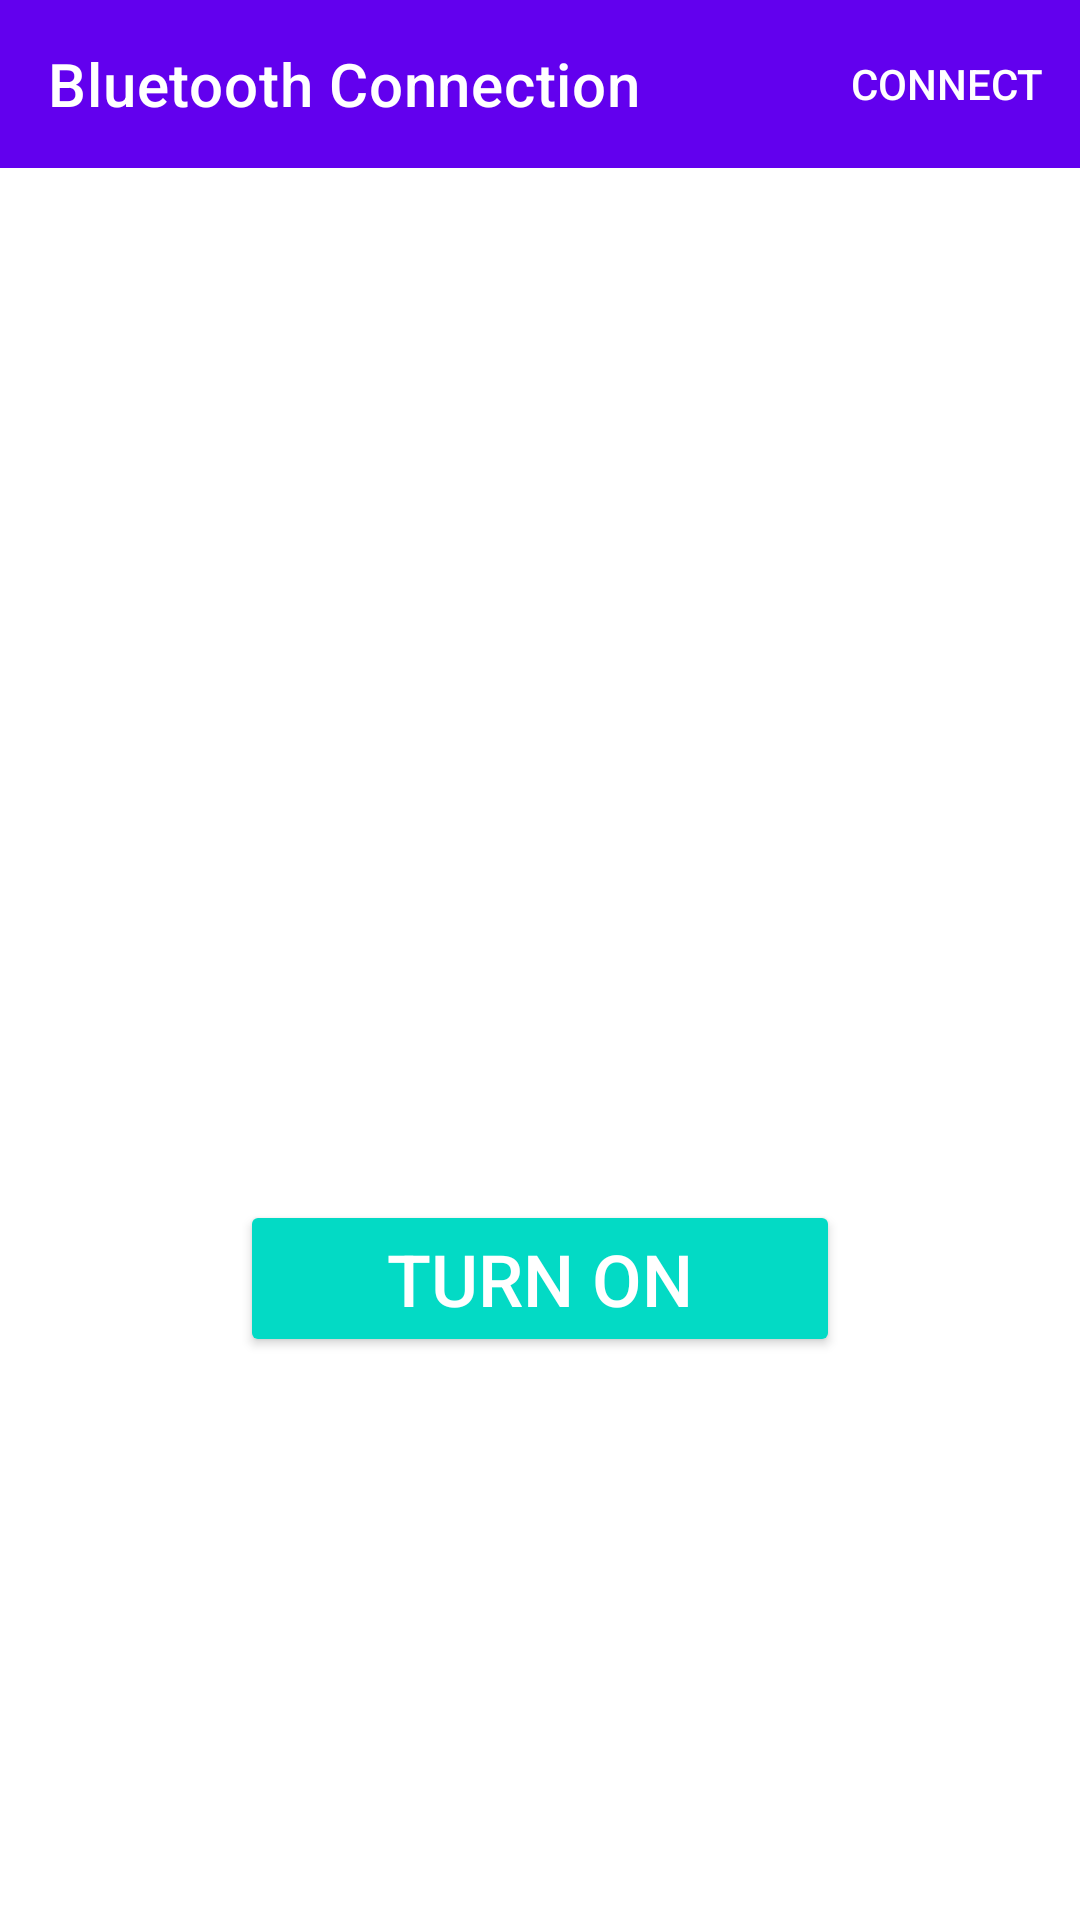

Here is an Android app screen rendered from its layout file. Give the layout XML and the strings, colors and styles it references.
<!-- AndroidManifest.xml: application theme Theme.KotlinBT -->
<!-- res/layout/activity_main.xml -->
<?xml version="1.0" encoding="utf-8"?>
<androidx.constraintlayout.widget.ConstraintLayout xmlns:android="http://schemas.android.com/apk/res/android"
    xmlns:app="http://schemas.android.com/apk/res-auto"
    xmlns:tools="http://schemas.android.com/tools"
    android:layout_width="match_parent"
    android:layout_height="match_parent"
    tools:context=".MainActivity">

    <androidx.appcompat.widget.Toolbar
        android:id="@+id/toolbar"
        android:layout_width="match_parent"
        android:layout_height="wrap_content"
        android:background="?attr/colorPrimary"
        android:minHeight="?attr/actionBarSize"
        android:theme="?attr/actionBarTheme"
        app:layout_constraintEnd_toEndOf="parent"
        app:layout_constraintStart_toStartOf="parent"
        app:layout_constraintTop_toTopOf="parent"
        app:subtitleTextColor="@android:color/background_light"
        app:title="Bluetooth Connection"
        app:titleTextColor="@android:color/background_light" />

    <ImageView
        android:id="@+id/imageView"
        android:layout_width="200dp"
        android:layout_height="300dp"
        android:layout_marginTop="24dp"
        android:background="@color/colorOff"
        android:contentDescription="Visual LED"
        android:scaleType="centerCrop"
        app:layout_constraintEnd_toEndOf="parent"
        app:layout_constraintHorizontal_bias="0.5"
        app:layout_constraintStart_toStartOf="parent"
        app:layout_constraintTop_toBottomOf="@+id/toolbar"
        app:srcCompat="@drawable/ic_bulb_light"
        tools:ignore="VectorDrawableCompat" />

    <Button
        android:id="@+id/buttonConnect"
        style="@style/Widget.AppCompat.Button.Borderless"
        android:layout_width="wrap_content"
        android:layout_height="wrap_content"
        android:text="Connect"
        android:textColor="@android:color/background_light"
        app:layout_constraintBottom_toBottomOf="@+id/toolbar"
        app:layout_constraintEnd_toEndOf="@+id/toolbar"
        app:layout_constraintTop_toTopOf="@+id/toolbar" />

    <Button
        android:id="@+id/buttonToggle"
        style="@style/Widget.AppCompat.Button.Colored"
        android:layout_width="200dp"
        android:layout_height="wrap_content"
        android:layout_marginTop="400dp"
        android:text="Turn On"
        android:textSize="24sp"
        app:layout_constraintEnd_toEndOf="parent"
        app:layout_constraintHorizontal_bias="0.5"
        app:layout_constraintStart_toStartOf="parent"
        app:layout_constraintTop_toTopOf="parent" />

    <ProgressBar
        android:id="@+id/progressBar"
        style="?android:attr/progressBarStyle"
        android:layout_width="wrap_content"
        android:layout_height="wrap_content"
        app:layout_constraintBottom_toBottomOf="parent"
        app:layout_constraintEnd_toEndOf="parent"
        app:layout_constraintHorizontal_bias="0.5"
        app:layout_constraintStart_toStartOf="parent"
        app:layout_constraintTop_toTopOf="parent" />

    <TextView
        android:id="@+id/textViewInfo"
        android:layout_width="0dp"
        android:layout_height="wrap_content"
        android:layout_marginStart="16dp"
        android:layout_marginTop="16dp"
        android:layout_marginEnd="16dp"
        android:textAlignment="center"
        android:textStyle="italic"
        android:textSize="16dp"
        app:layout_constraintEnd_toEndOf="parent"
        app:layout_constraintHorizontal_bias="0.5"
        app:layout_constraintStart_toStartOf="parent"
        app:layout_constraintTop_toBottomOf="@+id/buttonToggle" />
</androidx.constraintlayout.widget.ConstraintLayout>
<!-- resources referenced by this layout -->
<resources>
  <color name="colorOff">#FFFFFF</color>
  <style name="Theme.KotlinBT" parent="Theme.MaterialComponents.DayNight.DarkActionBar">
          
          <item name="colorPrimary">@color/purple_500</item>
          <item name="colorPrimaryVariant">@color/purple_700</item>
          <item name="colorOnPrimary">@color/white</item>
          
          <item name="colorSecondary">@color/teal_200</item>
          <item name="colorSecondaryVariant">@color/teal_700</item>
          <item name="colorOnSecondary">@color/black</item>
          
          <item name="android:statusBarColor" tools:targetApi="l">?attr/colorPrimaryVariant</item>
  
  
          
      </style>
  <color name="purple_500">#FF6200EE</color>
  <color name="purple_700">#FF3700B3</color>
  <color name="white">#FFFFFFFF</color>
  <color name="teal_200">#FF03DAC5</color>
  <color name="teal_700">#FF018786</color>
  <color name="black">#FF000000</color>
</resources>
